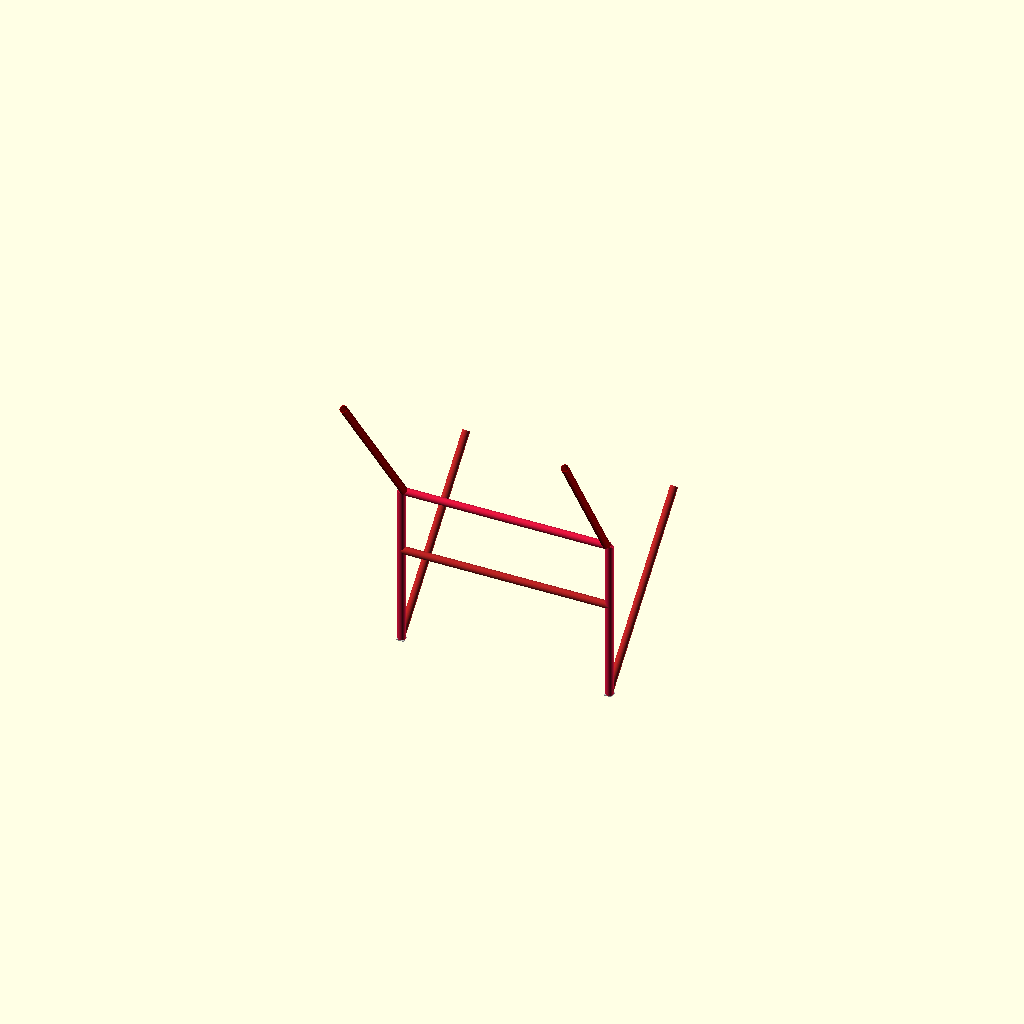
Cell 1: rendered with the file's own defaults.
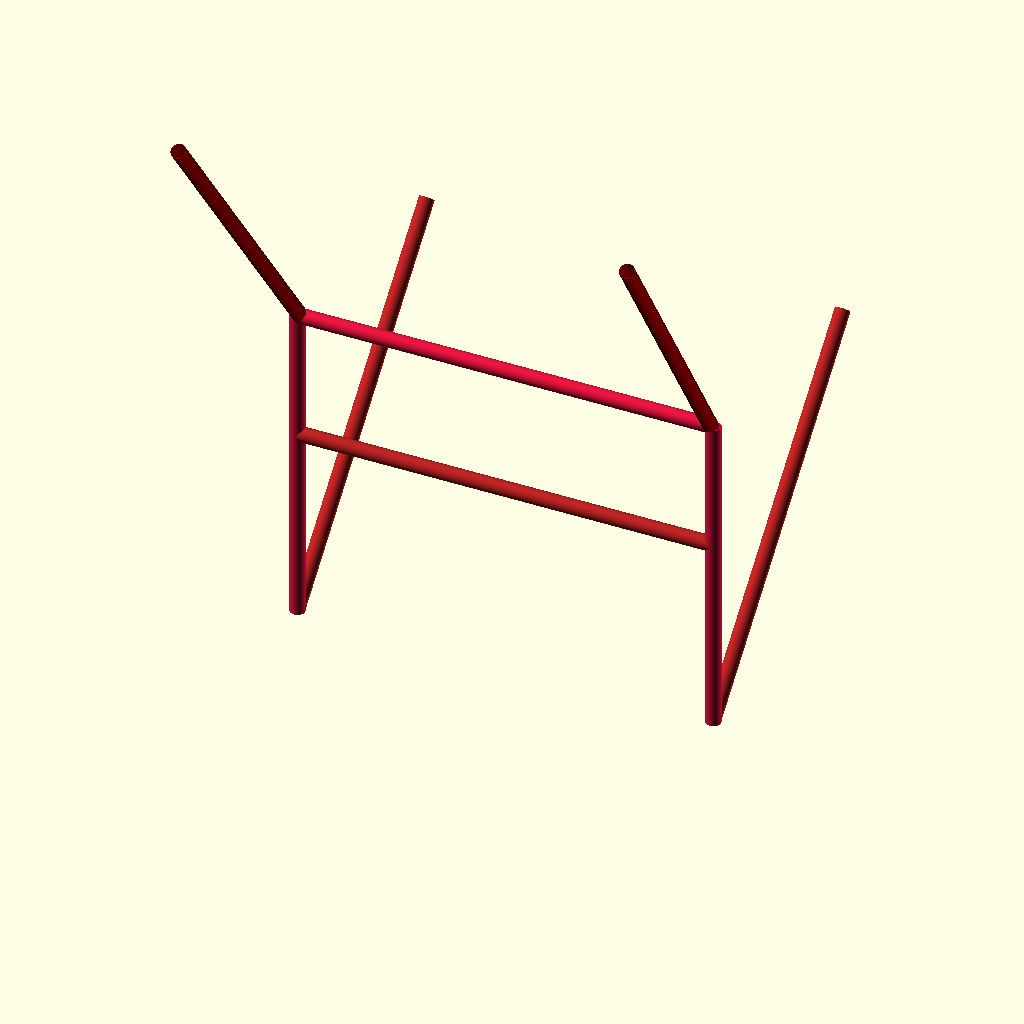
Cell 2: the same model with inch_to_mm = 50.8.
One fixed orthographic camera (rotation 55°, 0°, 25°; colour scheme Cornfield) for every cell.
The OpenSCAD source (src/hardware/scad/copo_roll_bar.scad):
// ====================================================================================
// REVOLUTIONARY TECHNOLOGY COMPANY & UNIVERSITY OF WASHINGTON DEPARTMENT OF PHYSICS
// Subsystem: copo_roll_bar.scad (NHRA-Compliant 8-Point Cockpit Protection Matrix)
// Core Objective: Stiffens 1969 Camaro chassis shell & secures avionics safety envelopes
// Center Origin (0,0,0) = Axis of Rotation for Drivetrain Centerline at Firewall
// ====================================================================================

$fn = 100; // High-fidelity tube bend extrusion finish parameter

// --- Material Mode Sync (Inherited from Master Frame) ---
// 1 = 4130 Chromoly Steel (Drag Spec), 2 = Titanium Grade 5 (Aviation Matrix)
MATERIAL_MODE = 2;

// Parametric Tube Sizing Math (mm)
inch_to_mm        = 25.4;
tube_od           = (MATERIAL_MODE == 2) ? 2.00 * inch_to_mm : 1.75 * inch_to_mm;
tube_wall         = (MATERIAL_MODE == 2) ? 3.50 : 3.00; // NHRA structural safety walls
tube_id           = tube_od - (2 * tube_wall);

// 1969 Camaro Cockpit Spatial Envelopes (mm)
cabin_width       = 56.0 * inch_to_mm; // 1422.4 mm internal roof taper clearance
main_hoop_height  = 44.0 * inch_to_mm; // 1117.6 mm vertically from frame rails
rear_drop_length  = 52.0 * inch_to_mm; // Angle down to rear wheel tub integration

module structural_tube_element(length) {
    // Generates a perfectly uniform, hollow structural safety tube element
    difference() {
        cylinder(d=tube_od, h=length, center=false);
        translate([0, 0, -1])
            cylinder(d=tube_id, h=length + 2, center=false);
    }
}

module main_roll_hoop() {
    // The primary B-pillar hoop surrounding the driver's head and the Univac bay area
    color("Crimson") {
        // Left Vertical Pillar Leg
        translate([-cabin_width/2, -200, 0])
            structural_tube_element(main_hoop_height);
        // Right Vertical Pillar Leg
        translate([cabin_width/2, -200, 0])
            structural_tube_element(main_hoop_height);
        // Top Roof Cross-Member Bar
        translate([-cabin_width/2, -200, main_hoop_height])
            rotate([0, 90, 0])
                structural_tube_element(cabin_width);
    }
}

module rear_down_struts() {
    // Two structural bars triangulation bracing down from the top B-pillar hoop to the rear axles
    color("DarkRed") {
        for (side = [-1, 1]) {
            translate([side * (cabin_width/2 - 20), -200, main_hoop_height])
                // Math vector angling down straight to the rear widebody Pirelli tyre tub frames
                rotate([35, 0, side * 5])
                    structural_tube_element(rear_drop_length);
        }
    }
}

module door_bars_and_harness_brace() {
    // Critical driver protection tracks that prevent cabin intrusion during track events
    color("FireBrick") {
        // Horizontal Shoulder Harness Bar (Where you clip racing seat belts right behind the dash)
        translate([-cabin_width/2, -200, main_hoop_height * 0.6])
            rotate([0, 90, 0])
                structural_tube_element(cabin_width);
                
        // Left/Right Forward Door Portal Bars
        for (side = [-1, 1]) {
            translate([side * cabin_width/2, -200, 20])
                rotate([-45, 0, 0])
                    structural_tube_element(main_hoop_height * 1.2);
        }
    }
}

module heavy_duty_floor_plates() {
    // Thick 6mm gusset reinforcement landing pads where the cage welds to the main rails
    color("Silver") {
        for (x_offset = [-cabin_width/2, cabin_width/2]) {
            // Under B-Pillar vertical landing feet
            translate([x_offset - 25, -225, -5])
                cube([50, 50, 6]);
        }
    }
}

// --- Composite Cage Matrix Instantiation ---
union() {
    main_roll_hoop();
    rear_down_struts();
    door_bars_and_harness_brace();
    heavy_duty_floor_plates();
}
Parameter table extracted from the source (name, type, default, range or options):
MATERIAL_MODE: number, default 2
inch_to_mm: number, default 25.4
